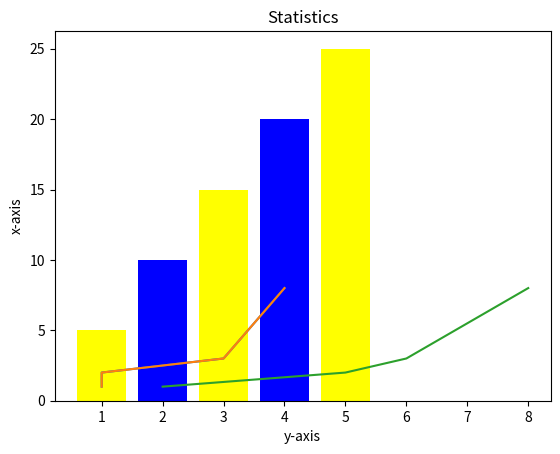
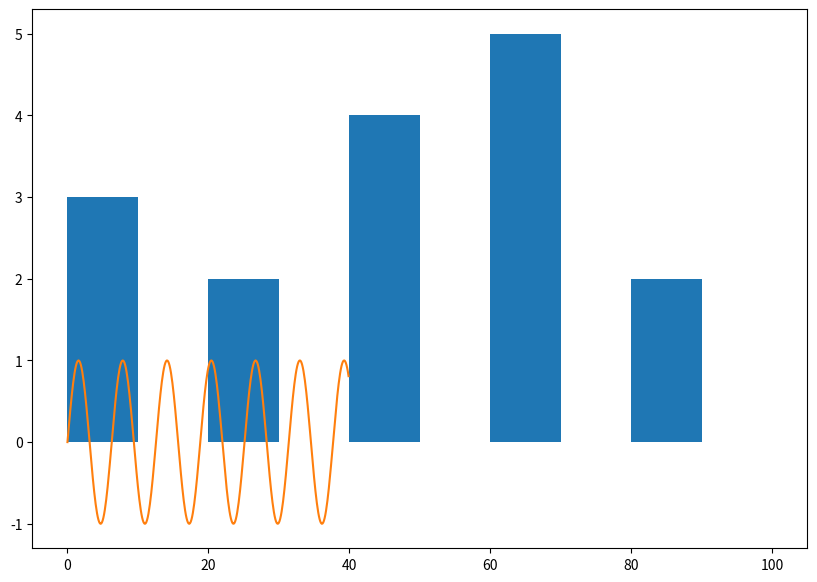

Write the Python code that produced these figures, in order.
# importing matplotlib module
from matplotlib import pyplot as plt
# x -axis values
x=[1,1,3,4]
# y-axis values
y=[1,2,3,8]
#  function to plot 
plt.plot(x,y)
# function to show the plot
plt.show()


#  plotting 2 or more lines in the same graph
x1=[1,1,3,4]
y1=[1,2,3,8]
plt.plot(x1,y1,label="line1")

x2=[2,5,6,8]
y2=[1,2,3,8]
plt.plot(x2,y2,label="line2")

plt.xlabel("x-axis")
plt.ylabel("y-axis")
plt.title("Two lines on same graph")

plt.show()





#  bar graph
from matplotlib import pyplot as plt

# x-cordinates or left sides
left=[1,2,3,4,5]
# height of bars
height=[5,10,15,20,25]
# labels for bars
tick_label=["one","two","three","four","five"]
# naming x-axis
plt.xlabel("y-axis")
plt.ylabel("x-axis")
plt.bar(left,height,width=.8,color=("yellow","blue"))
plt.title("Statistics")

#  scatter graph
#  do it

#  pie chart
# do it

# histogram
from matplotlib import pyplot as plt
import numpy as np
# creating dataset
a=np.array([10,60,50,24,32,85,98,45,76,62,15,42,58,63,14,78])
# creating histogram
fig,ax=plt.subplots(figsize=(10,7))
ax.hist(a,bins=[0,20,40,60,80,100],width=10)
plt.show()

#  plotting given equation
from matplotlib import pyplot as plt
import numpy as np
#  x coordinates
x=np.arange(0,2*(20),0.1)
#  y coordinates
y=np.sin(x)
plt.plot(x,y)
